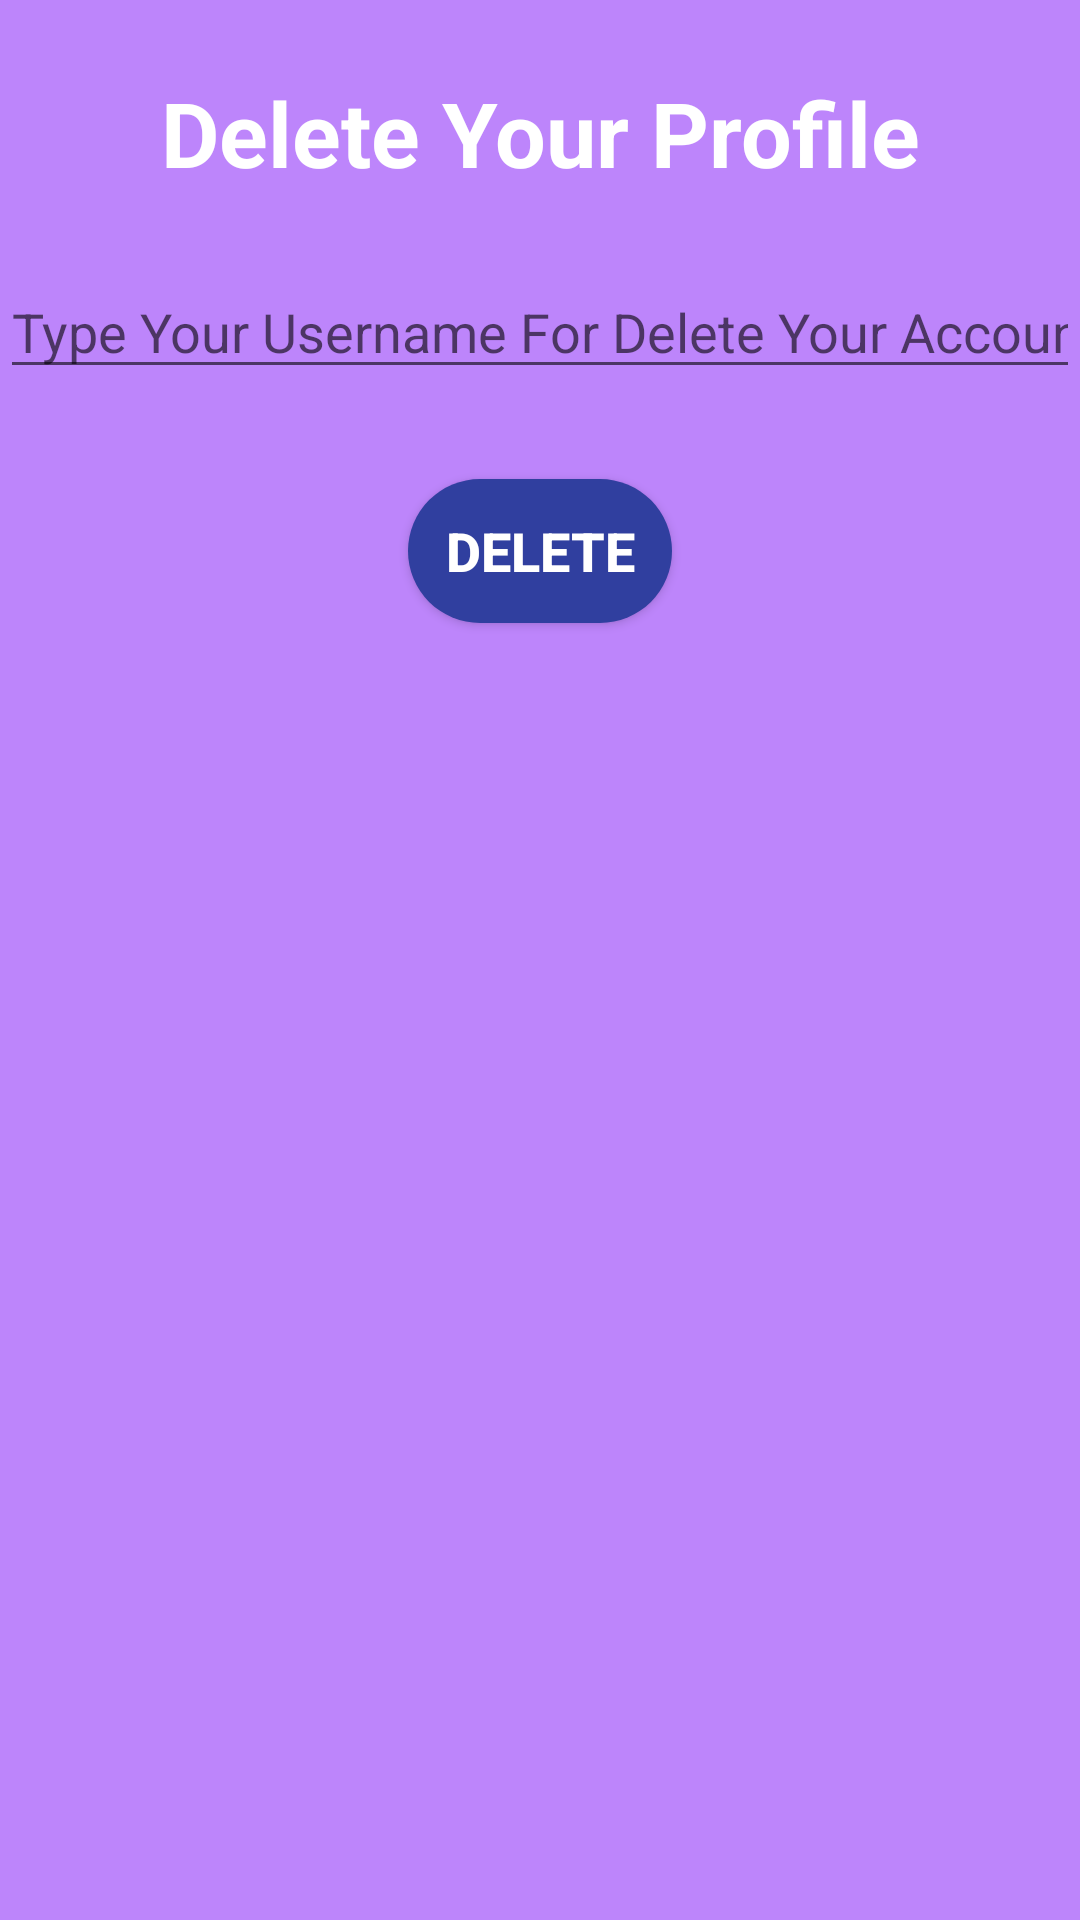

Reconstruct the res/layout file that produces this screen, plus the resources it refers to.
<!-- AndroidManifest.xml: application theme AppTheme -->
<!-- res/layout/f_delete_profile.xml -->
<?xml version="1.0" encoding="utf-8"?>
<LinearLayout
    xmlns:android="http://schemas.android.com/apk/res/android"
    xmlns:app="http://schemas.android.com/apk/res-auto"
    xmlns:tools="http://schemas.android.com/tools"
    android:layout_width="match_parent"
    android:layout_height="match_parent"
    android:orientation="vertical"
    android:background="@color/white2"
    tools:context=".Fragment.F_Delete_Profile">

    
    <TextView
        android:id="@+id/text_view"
        android:layout_width="match_parent"
        android:layout_height="wrap_content"
        android:text="Delete Your Profile"
        android:layout_gravity="center_horizontal"
        android:textAlignment="center"
        android:textStyle="bold"
        android:textColor="@color/white"
        android:textSize="30dp"
        android:layout_margin="24dp"/>

    
    <EditText
        android:id="@+id/input_username_profile_delete"
        android:layout_width="match_parent"
        android:layout_height="wrap_content"
        android:ems="10"
        android:inputType="textPersonName"
        android:hint="Type Your Username For Delete Your Account"/>

    
    <Button
        android:id="@+id/delete_profile_button"
        android:layout_width="wrap_content"
        android:layout_height="wrap_content"
        android:layout_gravity="center_horizontal"
        android:layout_marginTop="30dp"
        android:textColor="@color/white"
        android:textStyle="bold"
        android:textSize="18sp"
        android:background="@drawable/rounded_button"
        android:text="Delete"/>

</LinearLayout>
<!-- resources referenced by this layout -->
<resources>
  <color name="white">#FFFFFF</color>
  <color name="white2">#BD85FB</color>
  <!-- drawable rounded_button (drawable) -->
  <?xml version="1.0" encoding="utf-8"?>
  <shape
      xmlns:android="http://schemas.android.com/apk/res/android"
      android:shape="rectangle">
  
      <solid android:color="@color/blue3"/>
      <corners android:radius="150dp"/>
  </shape>
  <style name="AppTheme" parent="Theme.AppCompat.Light.NoActionBar">
          
          <item name="colorPrimary">@color/purple1</item>
          <item name="colorPrimaryDark">@color/purple2</item>
          <item name="colorAccent">@color/blue1</item>
      </style>
  <color name="blue3">#303F9F</color>
  <color name="purple1">#BB66F8</color>
  <color name="purple2">#994ECD</color>
  <color name="blue1">#3F51B5</color>
</resources>
